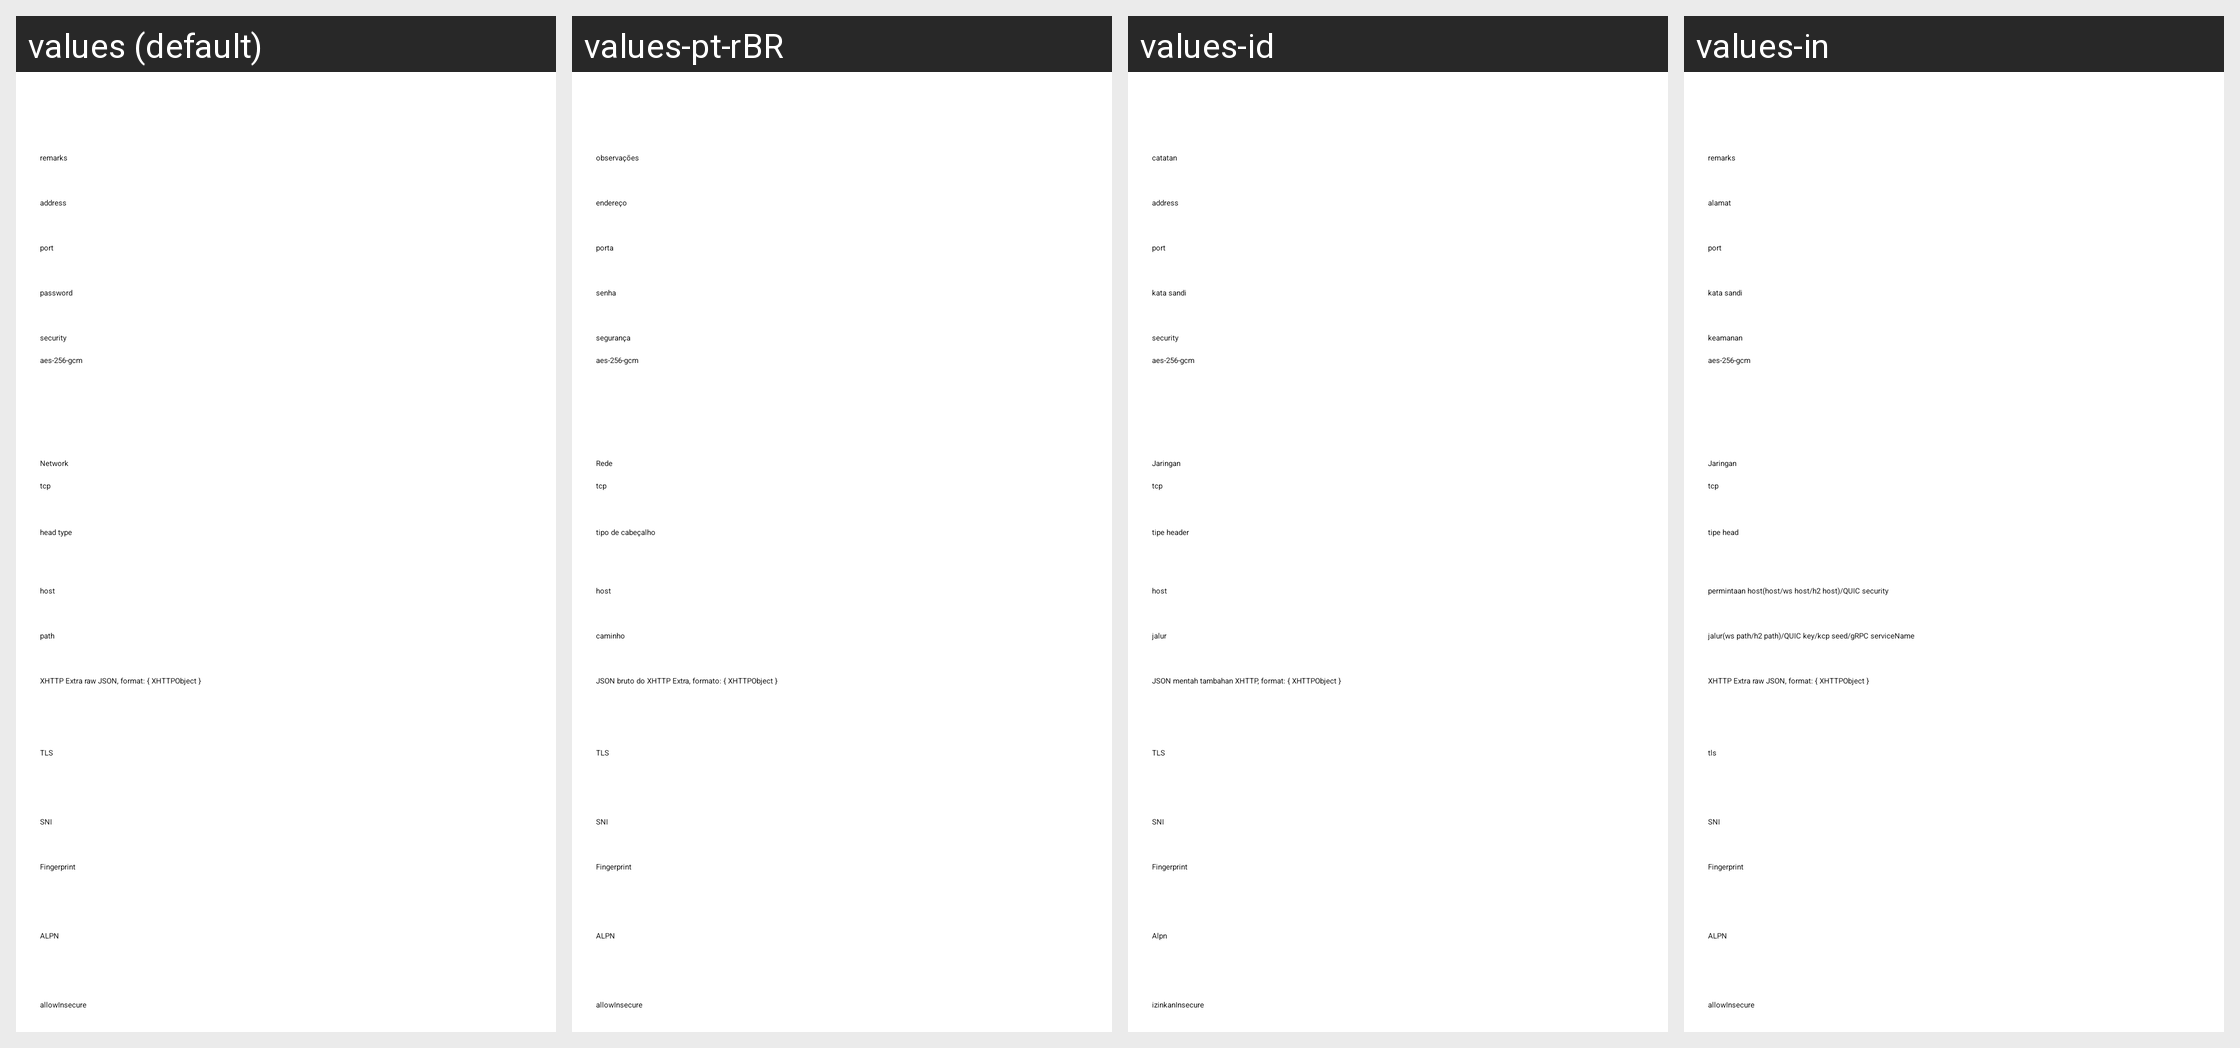

Strings drawn on this Android screen and how each of the app's shown locales translates them:
Android screen res/layout/activity_server_shadowsocks.xml rendered under 4 locales, left to right: values (default), values-pt-rBR, values-id, values-in. Device: Nexus 5 (rendered at 1080×1920; each locale shown at half size, 540×960, under a caption strip naming it); theme AppThemeDayNight.NoActionBar.
Other locales in the repository, not shown: values-ar, values-az, values-bn, values-bqi-rIR, values-fa, values-ru, values-vi, values-zh-rCN, values-zh-rTW.
Strings drawn on this screen, with the default value and each locale's value (text and hints the layout hard-codes, and strings that could not be matched under every locale, appear in the picture but are not listed):

server_lab_id3
  values: password
  values-pt-rBR: senha
  values-id: kata sandi
  values-in: kata sandi

server_lab_security3
  values: security
  values-pt-rBR: segurança
  values-id: security  [not translated; the default value is used]
  values-in: keamanan

server_lab_remarks
  values: remarks
  values-pt-rBR: observações
  values-id: catatan
  values-in: remarks

server_lab_address3
  values: address
  values-pt-rBR: endereço
  values-id: address  [not translated; the default value is used]
  values-in: alamat

server_lab_port3
  values: port
  values-pt-rBR: porta
  values-id: port  [not translated; the default value is used]
  values-in: port

server_lab_network
  values: Network
  values-pt-rBR: Rede
  values-id: Jaringan
  values-in: Jaringan

server_lab_head_type
  values: head type
  values-pt-rBR: tipo de cabeçalho
  values-id: tipe header
  values-in: tipe head

server_lab_request_host
  values: host
  values-pt-rBR: host
  values-id: host
  values-in: permintaan host(host/ws host/h2 host)/QUIC security

server_lab_path
  values: path
  values-pt-rBR: caminho
  values-id: jalur
  values-in: jalur(ws path/h2 path)/QUIC key/kcp seed/gRPC serviceName

server_lab_xhttp_extra
  values: XHTTP Extra raw JSON, format: { XHTTPObject }
  values-pt-rBR: JSON bruto do XHTTP Extra, formato: { XHTTPObject }
  values-id: JSON mentah tambahan XHTTP, format: { XHTTPObject }
  values-in: XHTTP Extra raw JSON, format: { XHTTPObject }  [not translated; the default value is used]

server_lab_stream_security
  values: TLS
  values-pt-rBR: TLS
  values-id: TLS
  values-in: tls

server_lab_sni
  values: SNI
  values-pt-rBR: SNI
  values-id: SNI
  values-in: SNI  [not translated; the default value is used]

server_lab_stream_fingerprint
  values: Fingerprint
  values-pt-rBR: Fingerprint
  values-id: Fingerprint
  values-in: Fingerprint  [not translated; the default value is used]

server_lab_stream_alpn
  values: ALPN
  values-pt-rBR: ALPN
  values-id: Alpn
  values-in: ALPN  [not translated; the default value is used]

server_lab_allow_insecure
  values: allowInsecure
  values-pt-rBR: allowInsecure
  values-id: izinkanInsecure
  values-in: allowInsecure
